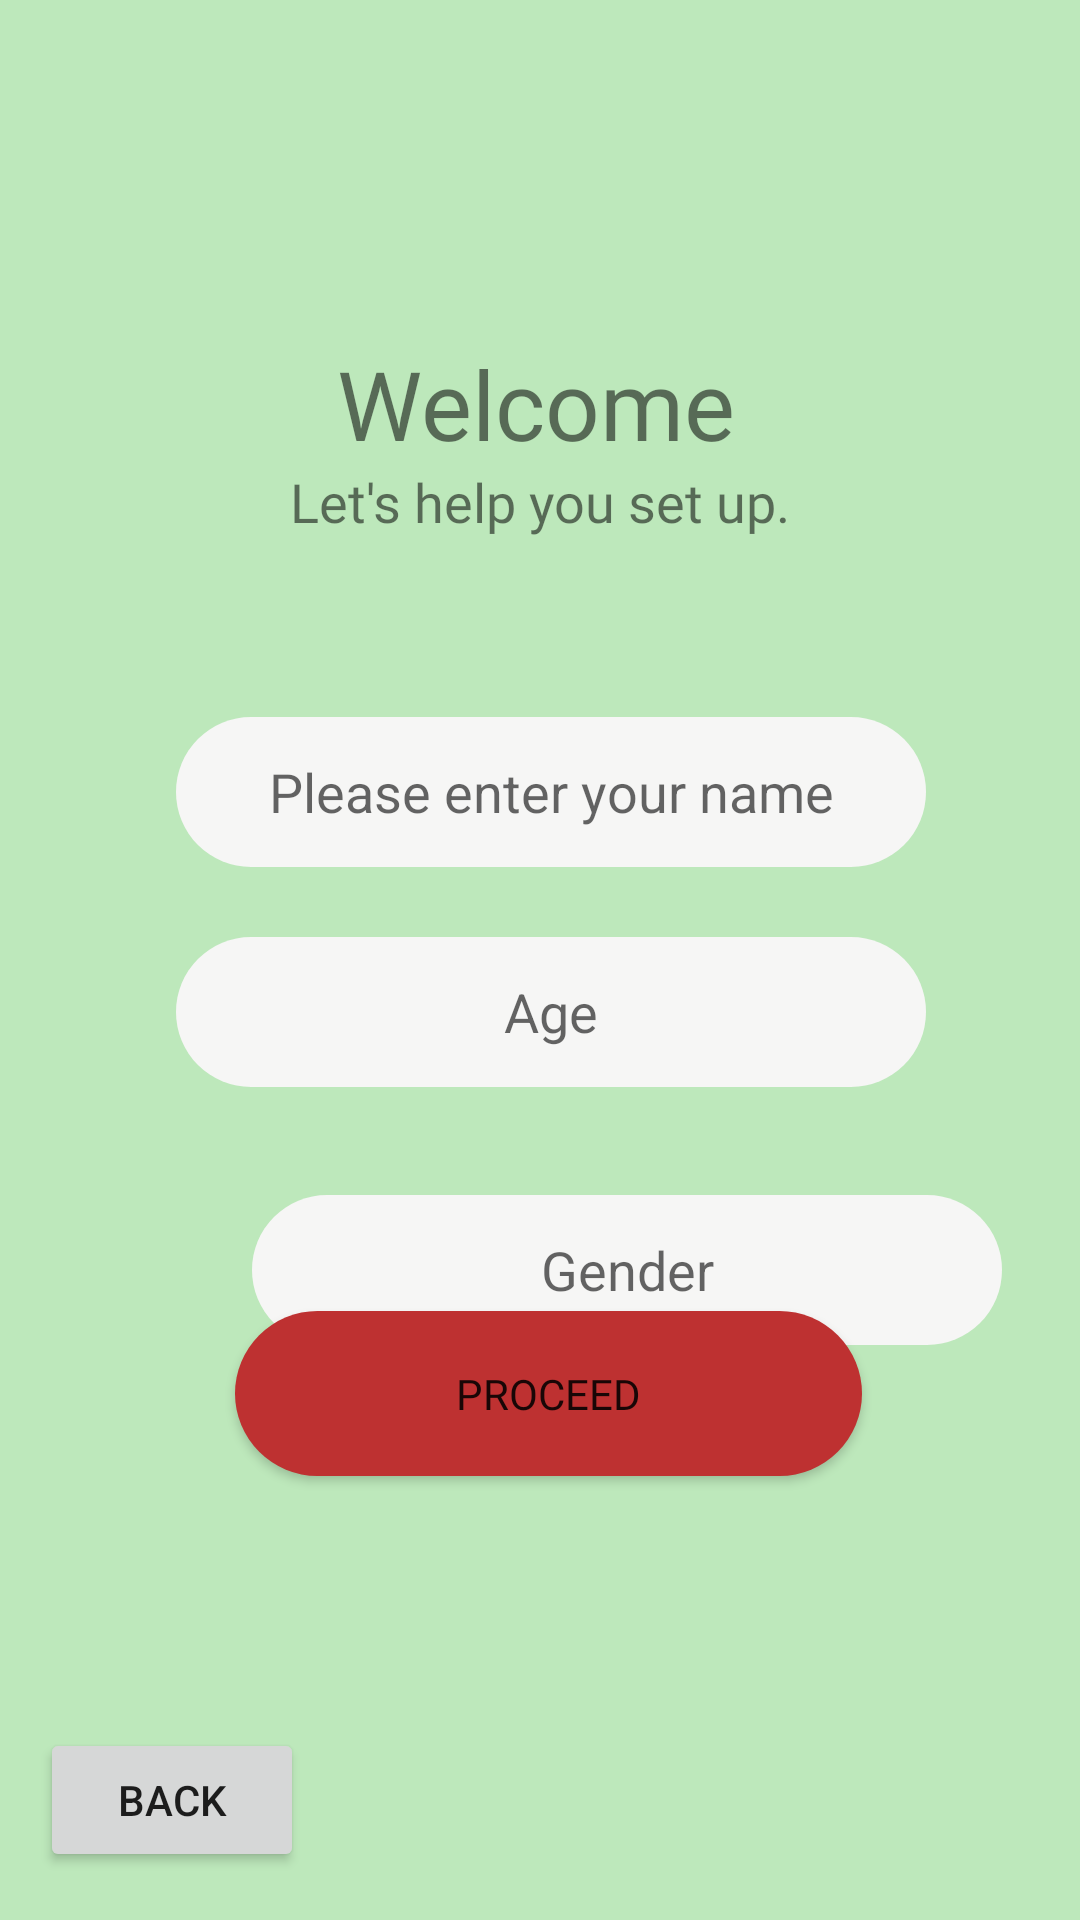

The Android layout XML behind this screen, and the referenced resources:
<!-- AndroidManifest.xml: application theme Theme.Calorie2 -->
<!-- res/layout/secondsc.xml -->
<?xml version="1.0" encoding="utf-8"?>
<androidx.constraintlayout.widget.ConstraintLayout xmlns:android="http://schemas.android.com/apk/res/android"
    xmlns:app="http://schemas.android.com/apk/res-auto"
    xmlns:tools="http://schemas.android.com/tools"
    android:layout_width="match_parent"
    android:layout_height="match_parent"
    android:background="#BDE8BB"
    tools:context=".MainActivity2">

    <Button
        android:id="@+id/Proceed"
        android:layout_width="209dp"
        android:layout_height="55dp"
        android:layout_marginBottom="148dp"
        android:background="@drawable/red"
        android:fontFamily="@font/poppins_bold"
        android:text="PROCEED"
        app:layout_constraintBottom_toBottomOf="parent"
        app:layout_constraintEnd_toEndOf="parent"
        app:layout_constraintHorizontal_bias="0.519"
        app:layout_constraintStart_toStartOf="parent"
        app:rippleColor="#8F1414"
        />

    <TextView
        android:id="@+id/Intro1"
        android:layout_width="261dp"
        android:layout_height="38dp"
        android:fontFamily="@font/poppins_bold"
        android:text="Welcome Onboard!"
        android:textSize="32sp"
        android:textAlignment="center"
        app:layout_constraintBottom_toBottomOf="parent"
        app:layout_constraintEnd_toEndOf="parent"
        app:layout_constraintHorizontal_bias="0.486"
        app:layout_constraintStart_toStartOf="parent"
        app:layout_constraintTop_toTopOf="parent"
        app:layout_constraintVertical_bias="0.194"
        android:layout_marginBottom="20dp"/>

    <TextView
        android:id="@+id/intro_subheading"
        android:layout_width="215dp"
        android:layout_height="36dp"
        android:layout_marginTop="4dp"
        android:fontFamily="@font/poppins_bold"
        android:textAlignment="center"
        android:text="Let's help you set up."
        android:textSize="18sp"
        app:layout_constraintEnd_toEndOf="parent"
        app:layout_constraintHorizontal_bias="0.501"
        app:layout_constraintStart_toStartOf="parent"
        app:layout_constraintTop_toBottomOf="@+id/Intro1" />

    <Button
        android:id="@+id/btnOpenMain"
        android:layout_width="wrap_content"
        android:layout_height="wrap_content"
        android:layout_centerInParent="true"
        android:layout_marginBottom="16dp"
        android:text="Back"

        app:layout_constraintBottom_toBottomOf="parent"
        app:layout_constraintEnd_toEndOf="parent"
        app:layout_constraintHorizontal_bias="0.049"
        app:layout_constraintStart_toStartOf="parent" />

    <EditText
        android:id="@+id/PersonName"
        android:layout_width="wrap_content"
        android:layout_height="wrap_content"
        android:layout_marginTop="48dp"
        android:background="@drawable/rectangle"
        android:ems="10"
        android:hint="Please enter your name"
        android:textAlignment="center"
        android:inputType="textPersonName"
        android:text=""
        app:layout_constraintEnd_toEndOf="parent"
        app:layout_constraintHorizontal_bias="0.534"
        app:layout_constraintStart_toStartOf="parent"
        app:layout_constraintTop_toBottomOf="@+id/intro_subheading" />

    <EditText
        android:id="@+id/Age"
        android:layout_width="wrap_content"
        android:layout_height="wrap_content"
        android:background="@drawable/rectangle"
        android:textAlignment="center"
        android:ems="10"
        android:hint="Age"
        android:inputType="textPersonName"
        android:text=""
        app:layout_constraintBottom_toBottomOf="parent"
        app:layout_constraintEnd_toEndOf="parent"
        app:layout_constraintHorizontal_bias="0.534"
        app:layout_constraintStart_toStartOf="parent"
        app:layout_constraintTop_toBottomOf="@+id/PersonName"
        app:layout_constraintVertical_bias="0.078" />


    <EditText
        android:id="@+id/Gender"
        android:textAlignment="center"
        android:layout_width="wrap_content"
        android:layout_height="wrap_content"
        android:layout_marginStart="84dp"
        android:layout_marginTop="36dp"
        android:background="@drawable/rectangle"
        android:ems="10"
        android:hint="Gender"

        android:inputType="textPersonName"
        app:layout_constraintStart_toStartOf="parent"
        app:layout_constraintTop_toBottomOf="@+id/Age" />
</androidx.constraintlayout.widget.ConstraintLayout>
<!-- resources referenced by this layout -->
<resources>
  <!-- drawable rectangle (drawable) -->
  <?xml version="1.0" encoding="utf-8"?>
  <shape xmlns:android="http://schemas.android.com/apk/res/android" android:shape="rectangle">
  
  <corners android:radius="100dp"></corners>
  
  <solid android:color="#f6f6f5"/>
  <size android:height="50dp"></size>
      <size android:width="250dp"></size>
  </shape>
  <!-- drawable red (drawable) -->
  <?xml version="1.0" encoding="utf-8"?>
  <shape xmlns:android="http://schemas.android.com/apk/res/android" android:shape="rectangle">
      <corners android:radius="100dp"></corners>
  
      <solid android:color="#BE3131"/>
  
  </shape>
  <style name="Theme.Calorie2" parent="Theme.MaterialComponents.DayNight.DarkActionBar">
          
          <item name="colorPrimary">@color/purple_500</item>
          <item name="colorPrimaryVariant">@color/purple_700</item>
          <item name="colorOnPrimary">@color/white</item>
          
          <item name="colorSecondary">@color/teal_200</item>
          <item name="colorSecondaryVariant">@color/teal_700</item>
          <item name="colorOnSecondary">@color/black</item>
          
          <item name="android:statusBarColor" tools:targetApi="l">?attr/colorPrimaryVariant</item>
          
      </style>
  <!-- not gathered from this repository: default colours our renderer supplied (Android Studio template values) -->
  <color name="purple_500">#FF6200EE</color>
  <color name="purple_700">#FF3700B3</color>
  <color name="teal_200">#FF03DAC5</color>
  <color name="teal_700">#FF018786</color>
  <color name="black">#FF000000</color>
  <color name="white">#FFFFFFFF</color>
</resources>
